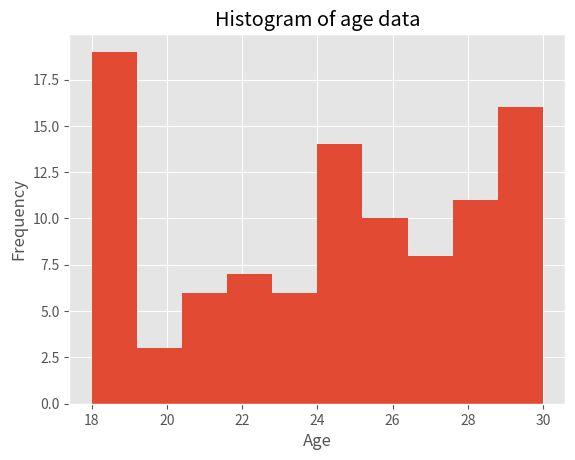

Source code (Python):
import numpy as np
import pandas as pd
import matplotlib.pyplot as plt
from matplotlib import style
style.use("ggplot")

data_size = 100
df1 = pd.DataFrame(dict(id=range(data_size), age=np.random.randint(18, 31, data_size), weight=np.random.randint(40, 80, data_size)))
df1.set_index("id", inplace=True)

print("DataSet:")
print(df1)

# Central tendency
print("\nMean of age =", df1.age.mean())
print("Mean of DataFrame:")
print(df1.mean())
print("\nMedian of age =", df1.age.median())
print("Median of DataFrame:")
print(df1.median())
# pd.DataFrame.mode() returns a Series of one or more modes
print("\nMode(s) of Age:")
print(df1.age.mode())
print("Mode(s) of DataFrame:")
print(df1.mode())

# Measure of spread
print("\nRange of age =", df1.age.max()-df1.age.min())
print("Variance of age =", df1.age.var())
print("Standard deviation of age =", df1.age.std())


"""
SKEWNESS & KURTOSIS
-------------------

Skewness describes the symmetry of the distribution.
----------------------------------------------------
Normal distribution : skewness = 0 (Bell curve)
Positively skewed   : skewness > 0 (Tail to the right)
Negatively skewed   : skewness < 0 (Tail to the left)


Kurtosis describes how pointy or how flat the distribution is.
--------------------------------------------------------------
Mesokurtic  : kurtosis = 0  (Bell curve)
Leptokurtic : kurtosis > 0  (Sharp peak distribution)
Platykurtic : kurtosis < 0  (Flattened)
"""

print("Skewness of data:", df1["age"].skew())
print("Kurtosis of data:", df1["age"].kurt())

plt.hist(df1["age"])
plt.title("Histogram of age data")
plt.xlabel("Age")
plt.ylabel("Frequency")
plt.show()
